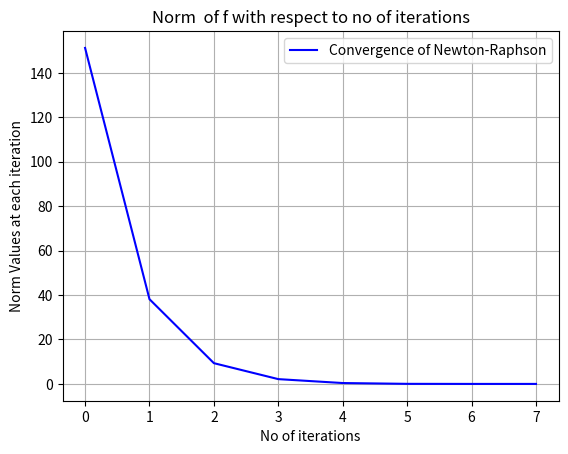

Reproduce this figure in Python.
import matplotlib.pyplot as plt

import numpy as np
from scipy import linalg
def f(o):           #returning value of  of main function
    k=np.array([3*o[0] - np.cos(o[1]*o[2])-1.5,4*o[0]**2 -625*o[1]**2 + 2*o[2] -1, 20*o[2] + np.e**(-1*o[0]*o[1])+9])
    return k
def jac(a):         # returning determinant  of jacobian matrix 
    J=np.array([[3,a[2]*np.sin(a[1])*a[2],a[1]*np.sin(a[1]*a[2])],[8*a[0],-1250*a[1],2],[-a[1]*np.e**(-1*a[0]*a[1]),-a[0]*np.e**(-1*a[0]*a[1]),20]])
    return linalg.det(J)
def matrx(a):      # returning value of jocobi matrix
    K=np.array([[3,a[2]*np.sin(a[1])*a[2],a[1]*np.sin(a[1]*a[2])],[8*a[0],-1250*a[1],2],[-a[1]*np.e**(-1*a[0]*a[1]),-a[0]*np.e**(-1*a[0]*a[1]),20]])

    return K
    
a=np.array([0,1,1]) #initalization

count=[]
f_norm=[]
u=0
while ((linalg.norm(f(a)))>10**(-4)):     #checking norm value
    x_k=a-linalg.solve((matrx(a)),f(a))
    
    a=x_k
    f_norm.append(linalg.norm((f(a))))        # appending norm value
    count.append(u)
    u+=1
    #x=linalg.solve(matrx(a),[0,0,0])
#plotting part

plt.plot(count, f_norm, c='blue', label="Convergence of Newton-Raphson")
plt.xlabel("No of iterations")
plt.ylabel("Norm Values at each iteration")
plt.title("Norm  of f with respect to no of iterations", fontsize=12)
plt.grid()
plt.legend()
plt.show()
